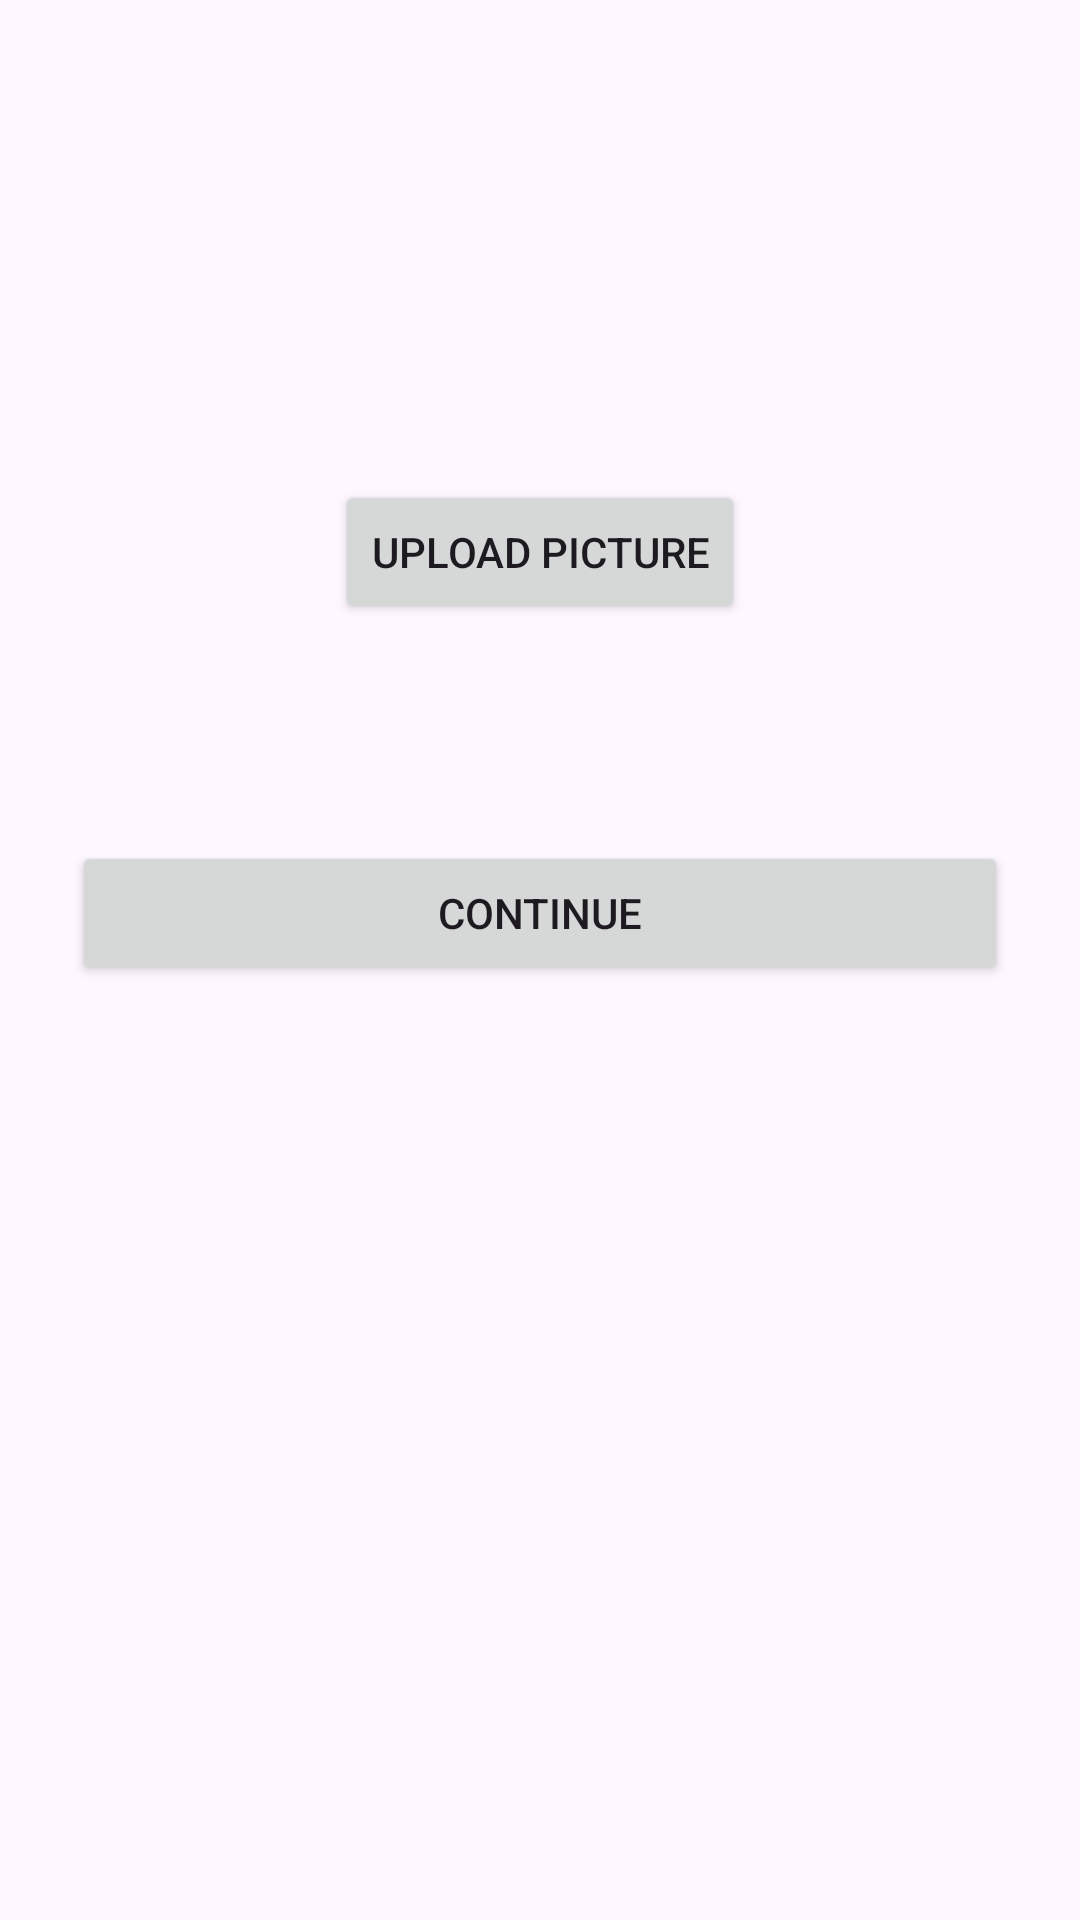

Layout XML and referenced resources for this Android screen:
<!-- AndroidManifest.xml: application theme Theme.MyAttendanceTracker -->
<!-- res/layout/activity_profile.xml -->
<LinearLayout
    xmlns:android="http://schemas.android.com/apk/res/android"
    android:orientation="vertical"
    android:gravity="center_horizontal"
    android:padding="24dp"
    android:layout_width="match_parent"
    android:layout_height="match_parent">

    
    <ImageView
        android:id="@+id/imgProfile"
        android:layout_width="120dp"
        android:layout_height="120dp"
        android:src="@drawable/ic_user"
        android:scaleType="centerCrop"
        android:layout_marginBottom="16dp"/>

    
    <Button
        android:id="@+id/btnUpload"
        android:layout_width="wrap_content"
        android:layout_height="wrap_content"
        android:text="Upload Picture"
        android:layout_marginBottom="24dp"/>

    
    <TextView
        android:id="@+id/tvInfo"
        android:layout_width="wrap_content"
        android:layout_height="wrap_content"
        android:textSize="18sp"
        android:layout_marginBottom="24dp"/>

    
    <Button
        android:id="@+id/btnContinue"
        android:layout_width="match_parent"
        android:layout_height="wrap_content"
        android:text="Continue"/>
</LinearLayout>
<!-- resources referenced by this layout -->
<resources>
  <style name="Theme.MyAttendanceTracker" parent="Base.Theme.MyAttendanceTracker" />
  <style name="Base.Theme.MyAttendanceTracker" parent="Theme.Material3.DayNight.NoActionBar">
          
          
      </style>
</resources>
